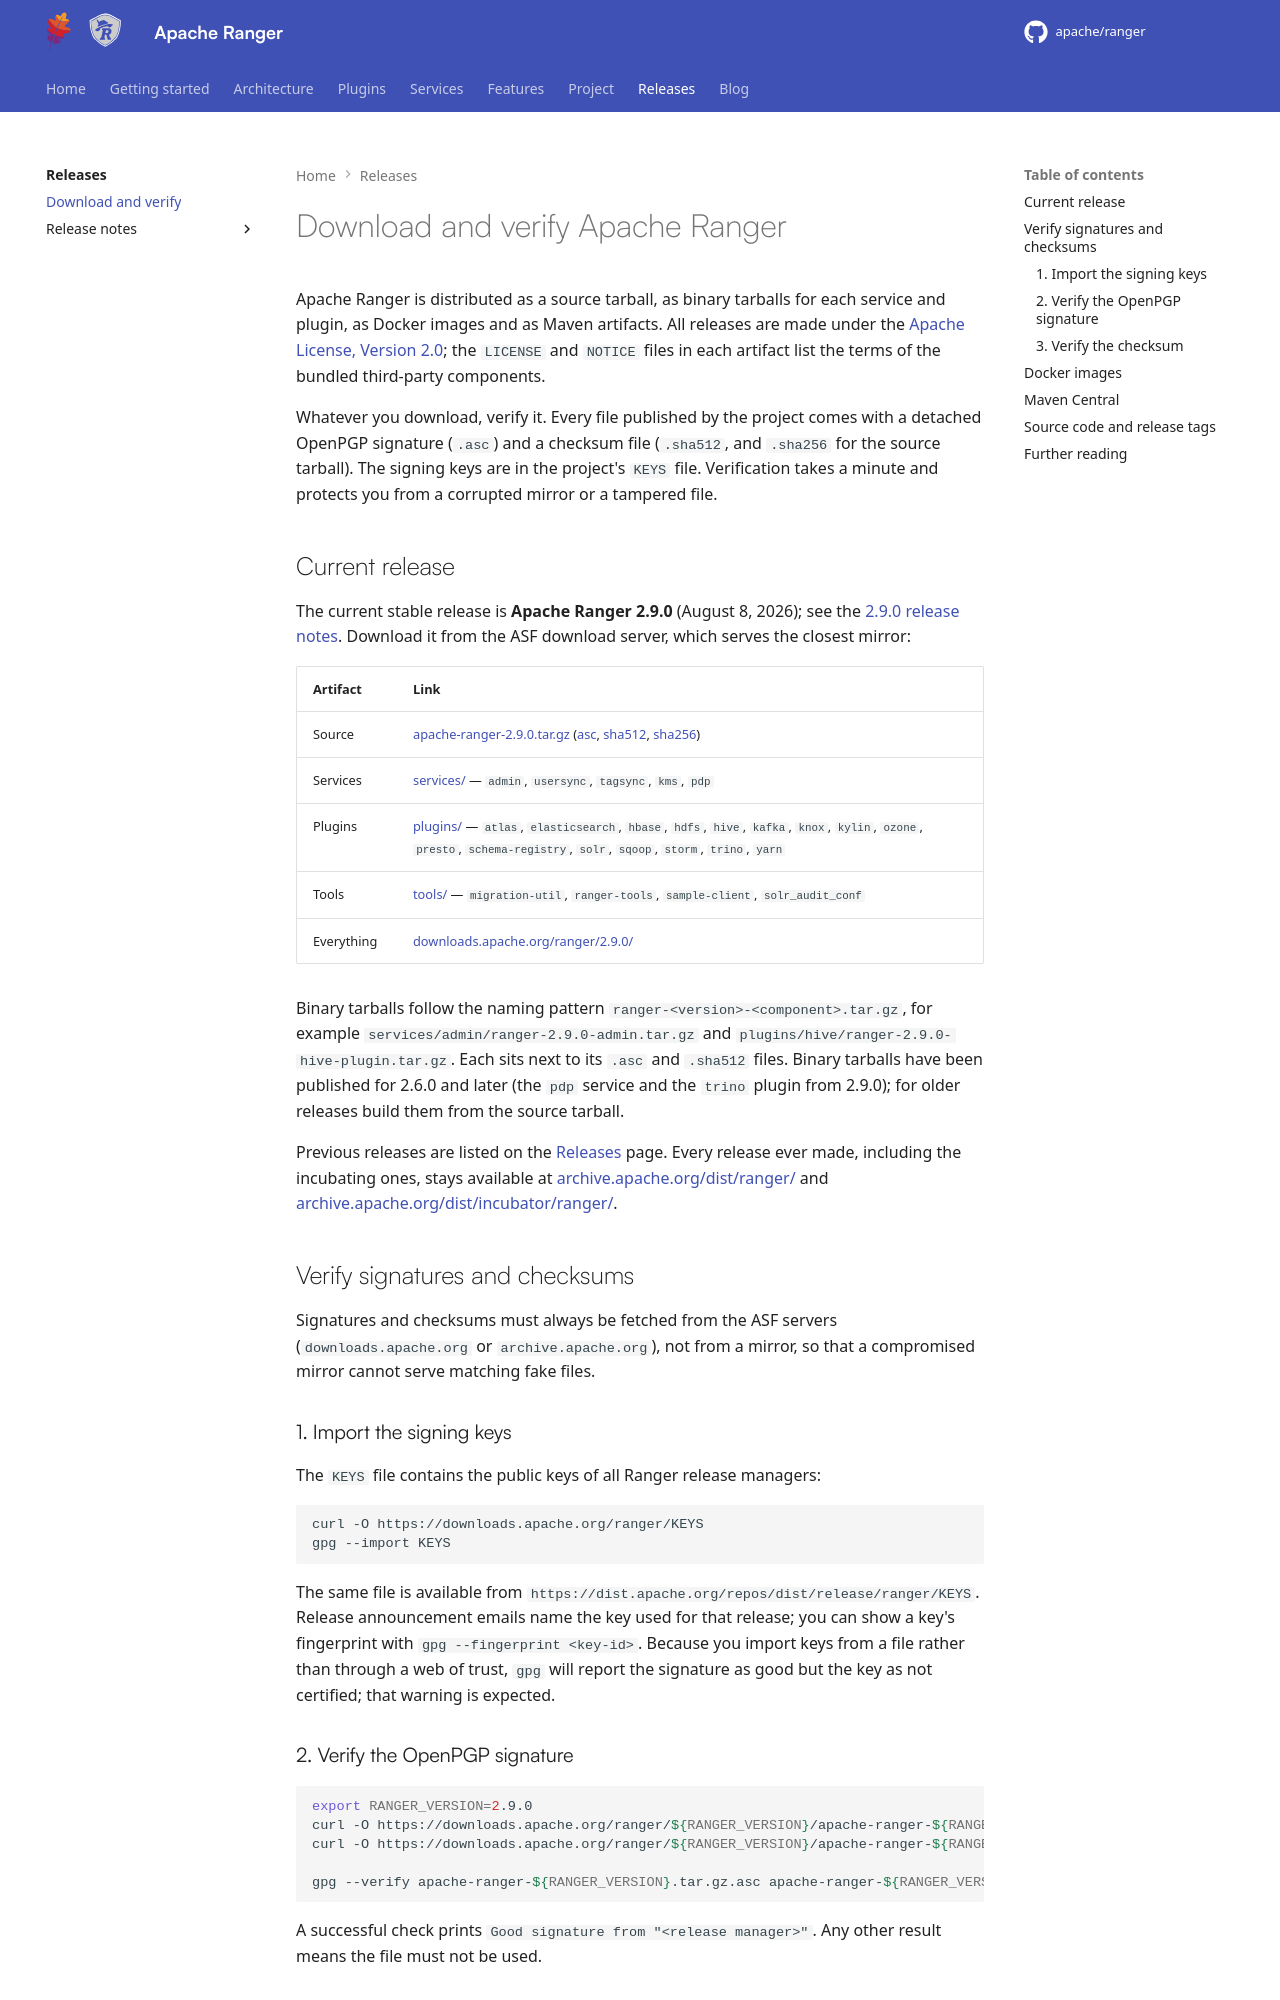

repository: apache/ranger · page: release-notes/download/index.html · generator: mkdocs

---
title: "Download and verify"
---
<!---
  Licensed to the Apache Software Foundation (ASF) under one or more
  contributor license agreements.  See the NOTICE file distributed with
  this work for additional information regarding copyright ownership.
  The ASF licenses this file to You under the Apache License, Version 2.0
  (the "License"); you may not use this file except in compliance with
  the License.  You may obtain a copy of the License at

      http://www.apache.org/licenses/LICENSE-2.0

  Unless required by applicable law or agreed to in writing, software
  distributed under the License is distributed on an "AS IS" BASIS,
  WITHOUT WARRANTIES OR CONDITIONS OF ANY KIND, either express or implied.
  See the License for the specific language governing permissions and
  limitations under the License.
-->

# Download and verify Apache Ranger

Apache Ranger is distributed as a source tarball, as binary tarballs for each service and plugin, as Docker
images and as Maven artifacts. All releases are made under the
[Apache License, Version 2.0](https://www.apache.org/licenses/LICENSE-2.0); the `LICENSE` and `NOTICE` files in
each artifact list the terms of the bundled third-party components.

Whatever you download, verify it. Every file published by the project comes with a detached OpenPGP signature
(`.asc`) and a checksum file (`.sha512`, and `.sha256` for the source tarball). The signing keys are in the
project's `KEYS` file. Verification takes a minute and protects you from a corrupted mirror or a tampered file.

## Current release

The current stable release is **Apache Ranger 2.9.0** (August 8, 2026); see the
[2.9.0 release notes](2.9.0.md). Download it from the ASF download server, which serves the closest mirror:

| Artifact | Link |
| --- | --- |
| Source | [apache-ranger-2.9.0.tar.gz](https://www.apache.org/dyn/closer.lua/ranger/2.9.0/apache-ranger-2.9.0.tar.gz) ([asc](https://downloads.apache.org/ranger/2.9.0/apache-ranger-2.9.0.tar.gz.asc), [sha512](https://downloads.apache.org/ranger/2.9.0/apache-ranger-2.9.0.tar.gz.sha512), [sha256](https://downloads.apache.org/ranger/2.9.0/apache-ranger-2.9.0.tar.gz.sha256)) |
| Services | [services/](https://downloads.apache.org/ranger/2.9.0/services/) — `admin`, `usersync`, `tagsync`, `kms`, `pdp` |
| Plugins | [plugins/](https://downloads.apache.org/ranger/2.9.0/plugins/) — `atlas`, `elasticsearch`, `hbase`, `hdfs`, `hive`, `kafka`, `knox`, `kylin`, `ozone`, `presto`, `schema-registry`, `solr`, `sqoop`, `storm`, `trino`, `yarn` |
| Tools | [tools/](https://downloads.apache.org/ranger/2.9.0/tools/) — `migration-util`, `ranger-tools`, `sample-client`, `solr_audit_conf` |
| Everything | [downloads.apache.org/ranger/2.9.0/](https://downloads.apache.org/ranger/2.9.0/) |

Binary tarballs follow the naming pattern `ranger-<version>-<component>.tar.gz`, for example
`services/admin/ranger-2.9.0-admin.tar.gz` and `plugins/hive/ranger-2.9.0-hive-plugin.tar.gz`. Each sits next to
its `.asc` and `.sha512` files. Binary tarballs have been published for 2.6.0 and later (the `pdp` service and the
`trino` plugin from 2.9.0); for older releases build them from the source tarball.

Previous releases are listed on the [Releases](index.md) page. Every release ever made, including the
incubating ones, stays available at
[archive.apache.org/dist/ranger/](https://archive.apache.org/dist/ranger/) and
[archive.apache.org/dist/incubator/ranger/](https://archive.apache.org/dist/incubator/ranger/).

## Verify signatures and checksums

Signatures and checksums must always be fetched from the ASF servers (`downloads.apache.org` or
`archive.apache.org`), not from a mirror, so that a compromised mirror cannot serve matching fake files.
